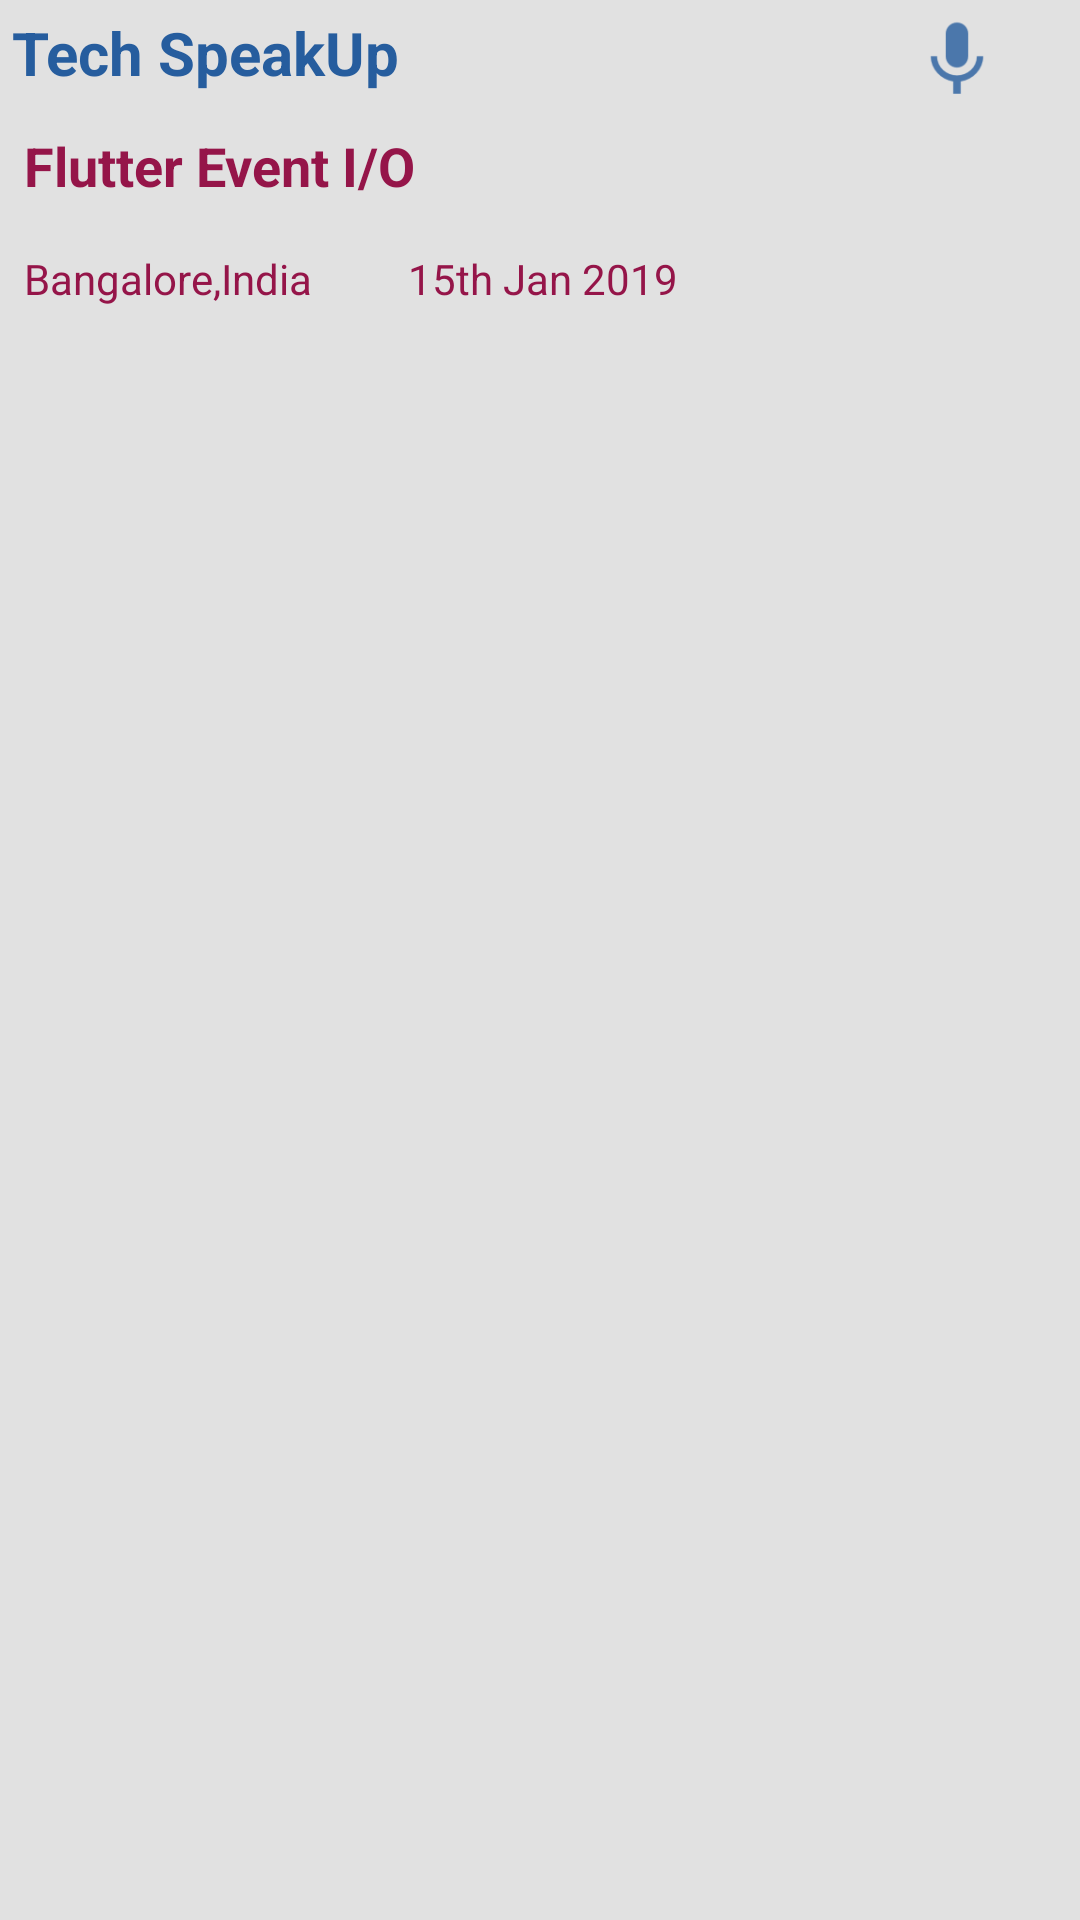

Produce the Android XML layout that renders to this screen, including the resource entries it uses.
<!-- AndroidManifest.xml: application theme AppTheme -->
<!-- res/layout/events_widget.xml -->
<?xml version="1.0" encoding="utf-8"?>
<RelativeLayout xmlns:android="http://schemas.android.com/apk/res/android"
    android:layout_width="match_parent"
    android:layout_height="match_parent"
    android:background="@color/background_color">


    <ImageView
        android:layout_width="@dimen/widget_width"
        android:layout_height="@dimen/widget_heigt"
        android:layout_above="@+id/tv_widget_eventname"
        android:layout_alignParentEnd="true"
        android:layout_marginEnd="@dimen/widget_margin"
        android:contentDescription="@string/app_name"
        android:src="@drawable/ic_widget_icon" />

    <TextView
        android:id="@+id/textView"
        android:layout_width="match_parent"
        android:layout_height="wrap_content"
        android:layout_alignParentStart="true"
        android:layout_alignParentTop="true"
        android:padding="@dimen/margin_small"
        android:text="@string/app_name"
        android:textAlignment="textStart"
        android:textColor="@color/colorPrimary"
        android:textSize="@dimen/font_20sp"
        android:textStyle="bold" />

    <TextView
        android:id="@+id/tv_widget_eventname"
        android:layout_width="match_parent"
        android:layout_height="wrap_content"
        android:layout_alignParentStart="true"
        android:layout_below="@+id/textView"
        android:padding="@dimen/margin_medium"
        android:text="@string/tv_eventdetail_eventname"
        android:textColor="@color/colorAccent"
        android:textSize="@dimen/font_18sp"
        android:textStyle="bold" />

    <TextView
        android:id="@+id/tv_widget_eventlocation"
        android:layout_width="wrap_content"
        android:layout_height="wrap_content"
        android:layout_alignParentStart="true"
        android:layout_below="@+id/tv_widget_eventname"
        android:padding="@dimen/margin_medium"
        android:text="@string/event_details_eventlocation"
        android:textColor="@color/colorAccent"
        android:textSize="@dimen/font_14sp" />

    <TextView
        android:id="@+id/tv_widget_eventdate"
        android:layout_width="wrap_content"
        android:layout_height="wrap_content"
        android:layout_below="@+id/tv_widget_eventname"
        android:layout_marginStart="@dimen/margin_large"
        android:layout_toEndOf="@+id/tv_widget_eventlocation"
        android:padding="@dimen/margin_medium"
        android:text="@string/event_details_eventdate"
        android:textColor="@color/colorAccent"
        android:textSize="@dimen/font_14sp" />
</RelativeLayout>
<!-- resources referenced by this layout -->
<resources>
  <color name="background_color">#e1e1e1</color>
  <color name="colorAccent">#951549</color>
  <color name="colorPrimary">#265D9E</color>
  <dimen name="font_14sp">14sp</dimen>
  <dimen name="font_18sp">18sp</dimen>
  <dimen name="font_20sp">20sp</dimen>
  <dimen name="margin_large">16dp</dimen>
  <dimen name="margin_medium">8dp</dimen>
  <dimen name="margin_small">4dp</dimen>
  <dimen name="widget_heigt">30dp</dimen>
  <dimen name="widget_margin">26dp</dimen>
  <dimen name="widget_width">30dp</dimen>
  <!-- drawable ic_widget_icon: png bitmap (drawable-hdpi, 733 bytes) -->
  <string name="app_name">Tech SpeakUp</string>
  <string name="event_details_eventdate">15th Jan 2019</string>
  <string name="event_details_eventlocation">Bangalore,India</string>
  <string name="tv_eventdetail_eventname">Flutter Event I/O</string>
  <style name="AppTheme" parent="Theme.AppCompat.Light.NoActionBar">
          
          <item name="colorPrimary">@color/colorPrimary</item>
          <item name="colorPrimaryDark">@color/background_color</item>
          <item name="colorAccent">@color/colorAccent</item>
          <item name="android:windowFullscreen">true</item>
      </style>
</resources>
